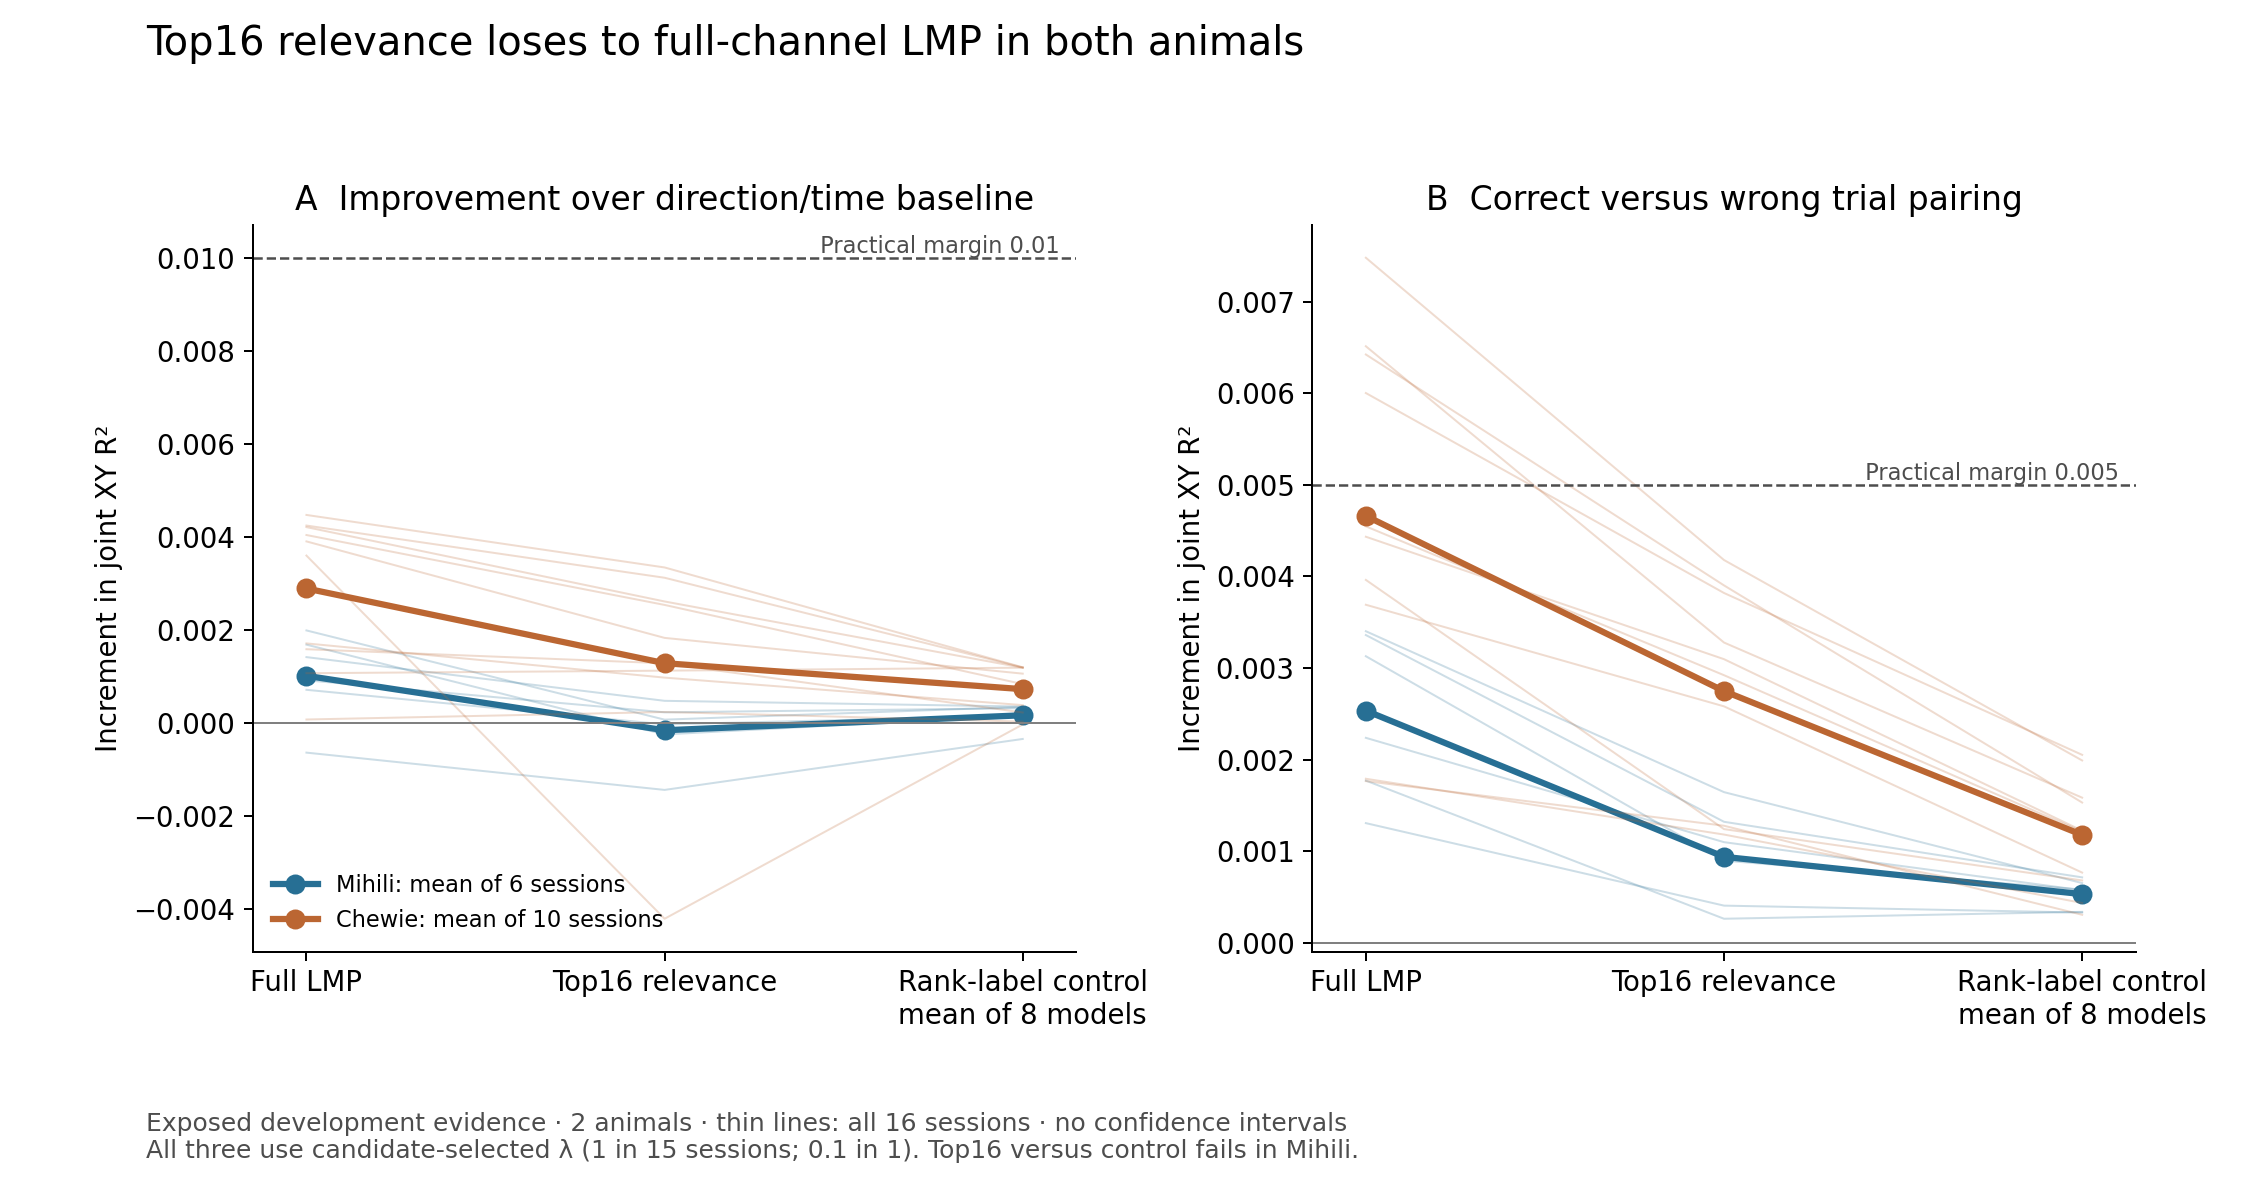

Values plotted in this chart, from the file beside it:
level, animal, session, condition, delta_R2, identity_increment
session, Mihili, Mihili_20140217, Full LMP, 0.001684, 0.003129
session, Mihili, Mihili_20140218, Full LMP, 0.001417, 0.003402
session, Mihili, Mihili_20140303, Full LMP, 0.0007141, 0.001308
session, Mihili, Mihili_20140304, Full LMP, -0.000636, 0.001772
session, Mihili, Mihili_20140306, Full LMP, 0.0009189, 0.002239
session, Mihili, Mihili_20140307, Full LMP, 0.00199, 0.003361
session, Chewie, Chewie_20160929, Full LMP, 0.004211, 0.004547
session, Chewie, Chewie_20161005, Full LMP, 0.003903, 0.006513
session, Chewie, Chewie_20161006, Full LMP, 0.004472, 0.006423
session, Chewie, Chewie_20161007, Full LMP, 0.001071, 0.006002
session, Chewie, Chewie_20161014, Full LMP, 0.001711, 0.001792
session, Chewie, Chewie_20161021, Full LMP, 0.001586, 0.001766
session, Chewie, Chewie_20150313, Full LMP, 0.004041, 0.003691
session, Chewie, Chewie_20150319, Full LMP, 0.004244, 0.004434
session, Chewie, Chewie_20150629, Full LMP, 0.003599, 0.007479
session, Chewie, Chewie_20150630, Full LMP, 7.580452311981783e-05, 0.003962
animal_mean, Mihili, all, Full LMP, 0.001015, 0.002535
animal_mean, Chewie, all, Full LMP, 0.002891, 0.004661
session, Mihili, Mihili_20140217, Top16 relevance, -0.0002457, 0.0008983
session, Mihili, Mihili_20140218, Top16 relevance, 0.0004773, 0.001646
session, Mihili, Mihili_20140303, Top16 relevance, -2.8864861389289416e-05, 0.0004073
session, Mihili, Mihili_20140304, Top16 relevance, -0.001437, 0.000264
session, Mihili, Mihili_20140306, Top16 relevance, 0.0002302, 0.0011
session, Mihili, Mihili_20140307, Top16 relevance, 7.278853539016473e-05, 0.001322
session, Chewie, Chewie_20160929, Top16 relevance, 0.002613, 0.002922
session, Chewie, Chewie_20161005, Top16 relevance, 0.00183, 0.003279
session, Chewie, Chewie_20161006, Top16 relevance, 0.003344, 0.003903
session, Chewie, Chewie_20161007, Top16 relevance, 0.001126, 0.00382
session, Chewie, Chewie_20161014, Top16 relevance, 0.000976, 0.001183
session, Chewie, Chewie_20161021, Top16 relevance, 0.001284, 0.001279
session, Chewie, Chewie_20150313, Top16 relevance, 0.002538, 0.002582
session, Chewie, Chewie_20150319, Top16 relevance, 0.003123, 0.003097
session, Chewie, Chewie_20150629, Top16 relevance, -0.004206, 0.004179
session, Chewie, Chewie_20150630, Top16 relevance, 0.0002371, 0.001242
animal_mean, Mihili, all, Top16 relevance, -0.0001553, 0.0009397
animal_mean, Chewie, all, Top16 relevance, 0.001286, 0.002749
session, Mihili, Mihili_20140217, Rank-label control mean of 8 models, 0.0001634, 0.0005828
session, Mihili, Mihili_20140218, Rank-label control mean of 8 models, 0.0003541, 0.0006533
session, Mihili, Mihili_20140303, Rank-label control mean of 8 models, 0.000159, 0.0003316
session, Mihili, Mihili_20140304, Rank-label control mean of 8 models, -0.0003422, 0.000339
session, Mihili, Mihili_20140306, Rank-label control mean of 8 models, 0.000319, 0.0005749
session, Mihili, Mihili_20140307, Rank-label control mean of 8 models, 0.0003468, 0.0007157
session, Chewie, Chewie_20160929, Rank-label control mean of 8 models, 0.001189, 0.001214
session, Chewie, Chewie_20161005, Rank-label control mean of 8 models, 0.001061, 0.001586
session, Chewie, Chewie_20161006, Rank-label control mean of 8 models, 0.001197, 0.001532
session, Chewie, Chewie_20161007, Rank-label control mean of 8 models, 0.00119, 0.002053
session, Chewie, Chewie_20161014, Rank-label control mean of 8 models, 0.0003851, 0.0004365
session, Chewie, Chewie_20161021, Rank-label control mean of 8 models, 0.0002265, 0.0003073
session, Chewie, Chewie_20150313, Rank-label control mean of 8 models, 0.0008369, 0.0007677
session, Chewie, Chewie_20150319, Rank-label control mean of 8 models, 0.001194, 0.001225
session, Chewie, Chewie_20150629, Rank-label control mean of 8 models, -3.081312196640928e-05, 0.001992
session, Chewie, Chewie_20150630, Rank-label control mean of 8 models, 2.9888469218252986e-05, 0.000682
animal_mean, Mihili, all, Rank-label control mean of 8 models, 0.0001667, 0.0005329
animal_mean, Chewie, all, Rank-label control mean of 8 models, 0.0007279, 0.001179
